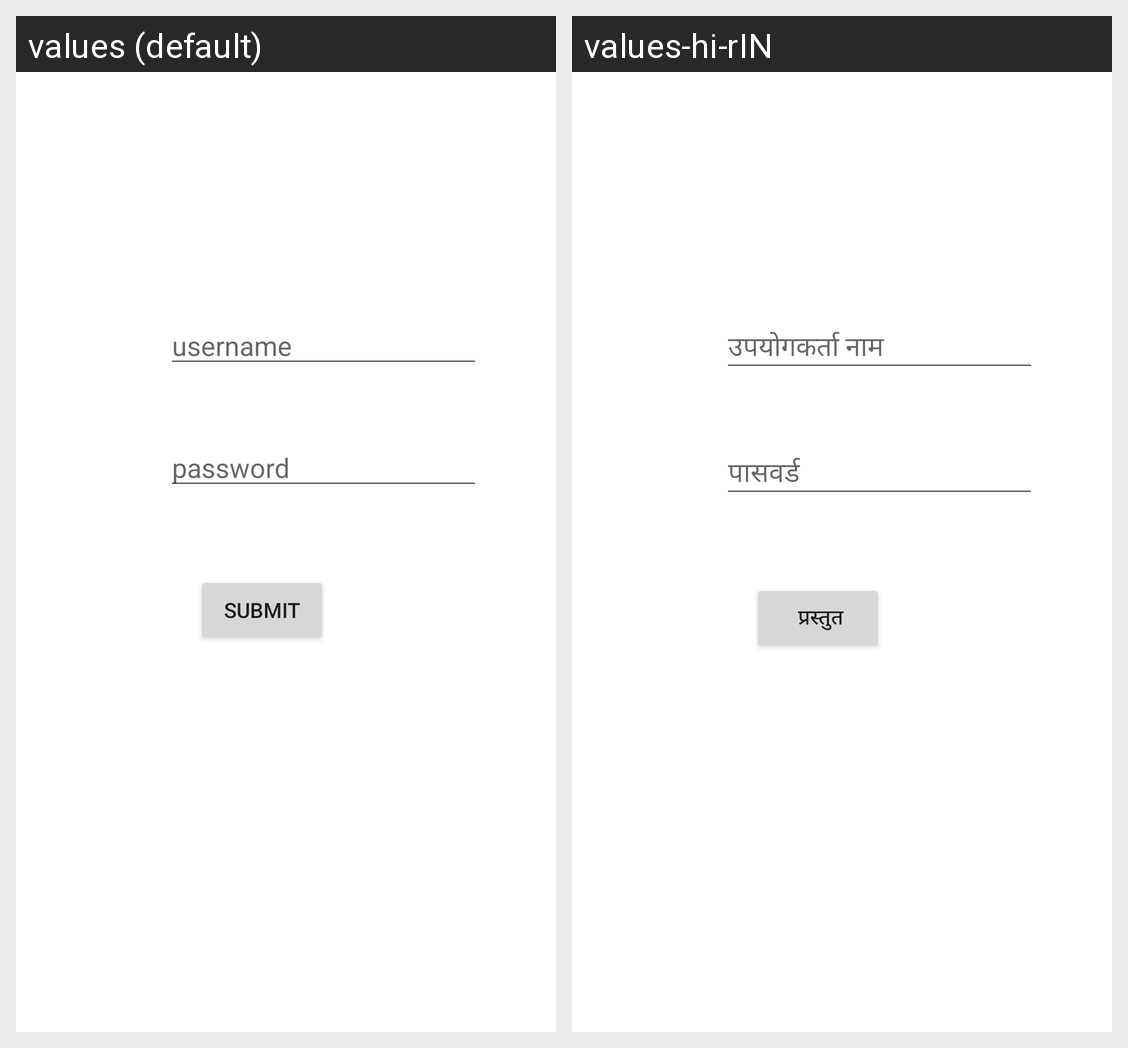

Translations of the strings shown on this Android screen, per locale in the grid:
Android screen res/layout/activity_main.xml rendered under 2 locales, left to right: values (default), values-hi-rIN. Device: Nexus 5 (rendered at 1080×1920; each locale shown at half size, 540×960, under a caption strip naming it); theme Theme.MyPrac.
Strings drawn on this screen, with the default value and each locale's value (text and hints the layout hard-codes, and strings that could not be matched under every locale, appear in the picture but are not listed):

username
  values: username
  values-hi-rIN: उपयोगकर्ता नाम

password
  values: password
  values-hi-rIN: पासवर्ड

submit
  values: submit
  values-hi-rIN:  प्रस्तुत
